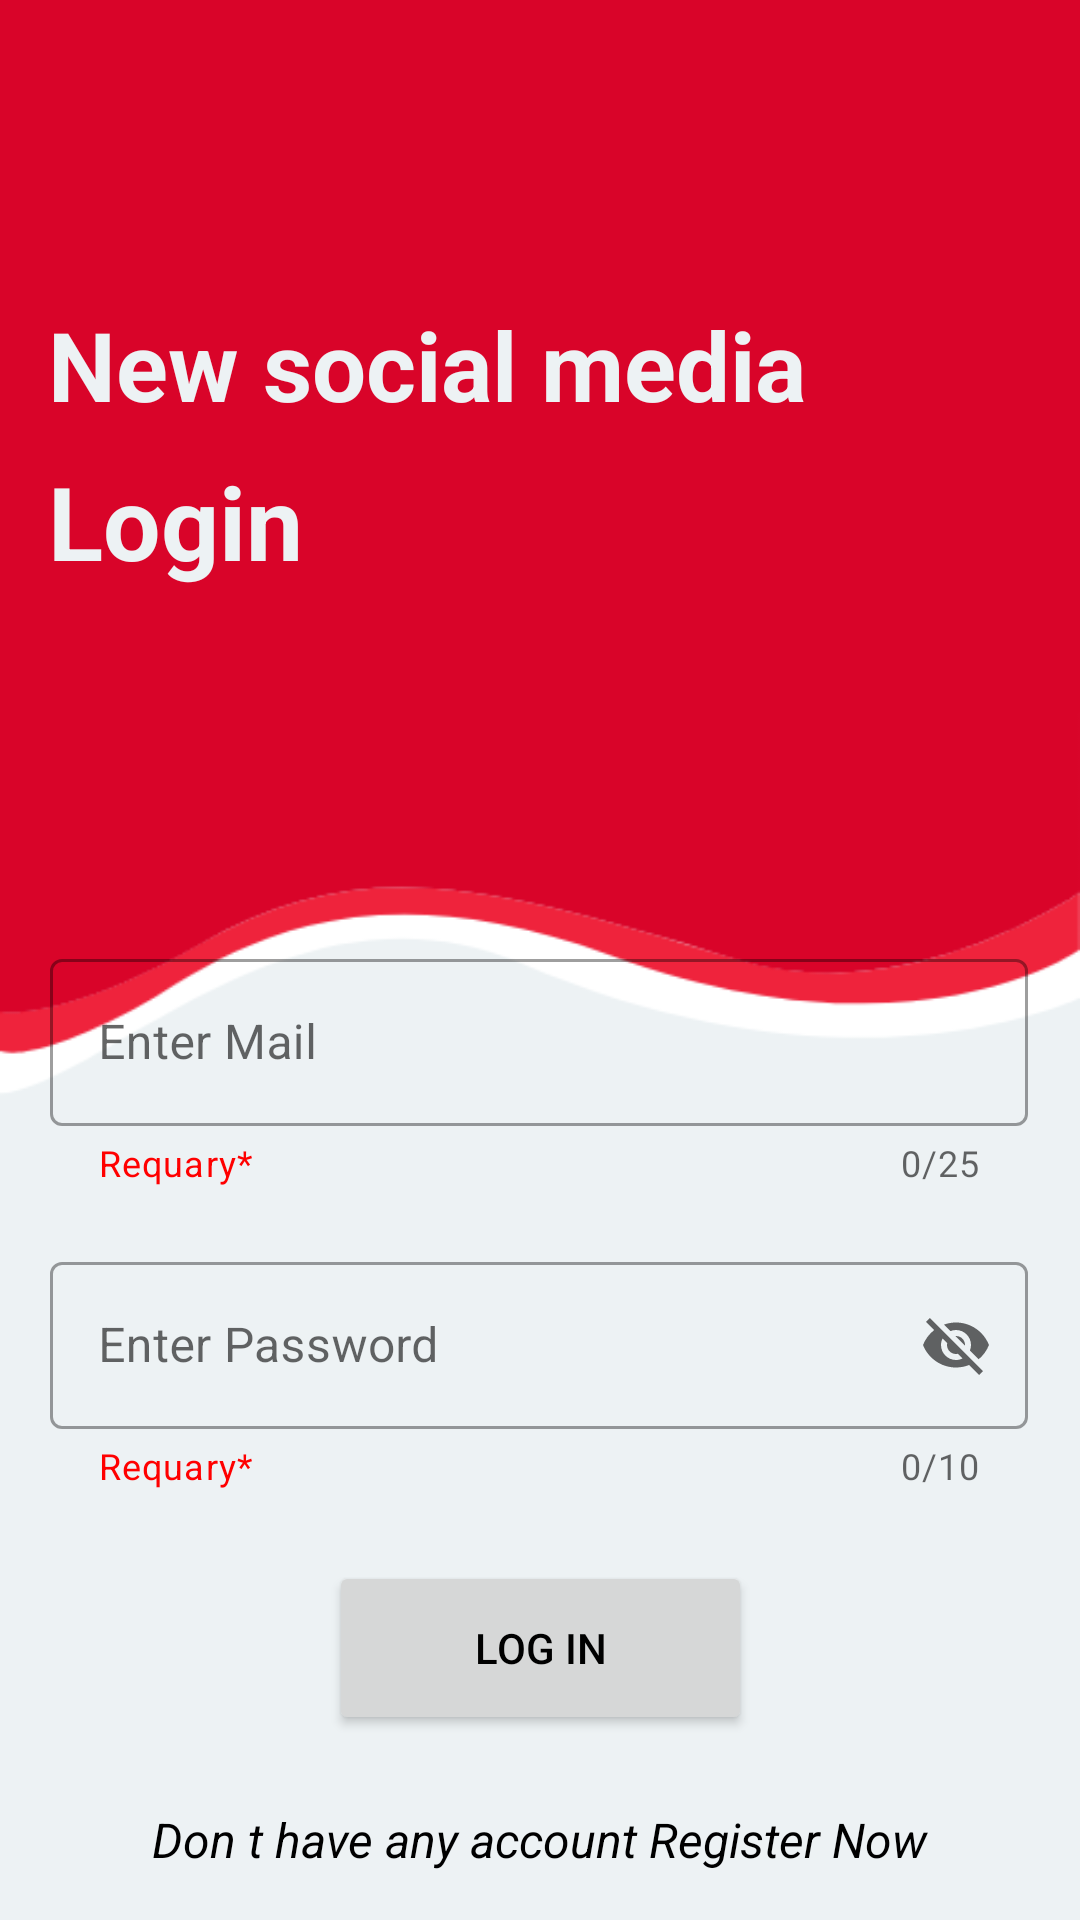

The Android layout XML behind this screen, and the referenced resources:
<!-- AndroidManifest.xml: application theme Theme.ErayGram -->
<!-- res/layout/activity_login.xml -->
<?xml version="1.0" encoding="utf-8"?>
<androidx.constraintlayout.widget.ConstraintLayout xmlns:android="http://schemas.android.com/apk/res/android"
    xmlns:app="http://schemas.android.com/apk/res-auto"
    xmlns:tools="http://schemas.android.com/tools"
    android:layout_width="match_parent"
    android:layout_height="match_parent"
    android:background="@drawable/background"
    tools:context=".view.LoginActivity">

    <TextView
        android:id="@+id/textViewGoToRegister"
        android:layout_width="wrap_content"
        android:layout_height="wrap_content"
        android:layout_marginBottom="16dp"
        android:text="@string/registerStr"
        android:textSize="16sp"
        android:textStyle="italic"
        app:layout_constraintBottom_toBottomOf="parent"
        app:layout_constraintEnd_toEndOf="parent"
        app:layout_constraintStart_toStartOf="parent" />

    <com.google.android.material.textfield.TextInputLayout
        android:id="@+id/textInputLayout"
        style="@style/Widget.MaterialComponents.TextInputLayout.OutlinedBox"
        android:layout_width="326dp"
        android:layout_height="85dp"
        android:layout_marginBottom="16dp"
        android:hint="Enter Mail"
        app:counterEnabled="true"
        app:counterMaxLength="25"
        app:endIconMode="clear_text"
        app:helperText="Requary*"
        app:helperTextTextColor="@color/red"
        app:layout_constraintBottom_toTopOf="@+id/textInputLayout3"
        app:layout_constraintEnd_toEndOf="parent"
        app:layout_constraintHorizontal_bias="0.492"
        app:layout_constraintStart_toStartOf="parent"
        app:startIconDrawable="@drawable/mail">

        <com.google.android.material.textfield.TextInputEditText
            android:id="@+id/editTextLoginMail"
            android:layout_width="match_parent"
            android:layout_height="wrap_content"
            android:maxLength="25" />
    </com.google.android.material.textfield.TextInputLayout>

    <Button
        android:id="@+id/buttonLogin"
        android:layout_width="141dp"
        android:layout_height="58dp"
        android:layout_marginBottom="24dp"
        android:text="Log in"
        app:cornerRadius="8dp"
        app:icon="@drawable/login"
        app:iconPadding="8dp"
        app:layout_constraintBottom_toTopOf="@+id/textViewGoToRegister"
        app:layout_constraintEnd_toEndOf="parent"
        app:layout_constraintStart_toStartOf="parent" />

    <com.google.android.material.textfield.TextInputLayout
        android:id="@+id/textInputLayout3"
        style="@style/Widget.MaterialComponents.TextInputLayout.OutlinedBox"
        android:layout_width="326dp"
        android:layout_height="85dp"
        android:layout_marginBottom="20dp"
        android:hint="Enter Password"
        app:counterEnabled="true"
        app:counterMaxLength="10"
        app:endIconMode="password_toggle"
        app:helperText="Requary*"
        app:helperTextTextColor="@color/red"
        app:layout_constraintBottom_toTopOf="@+id/buttonLogin"
        app:layout_constraintEnd_toEndOf="parent"
        app:layout_constraintHorizontal_bias="0.492"
        app:layout_constraintStart_toStartOf="parent"
        app:startIconDrawable="@drawable/lock">

        <com.google.android.material.textfield.TextInputEditText
            android:id="@+id/editTextLoginPassword"
            android:layout_width="match_parent"
            android:layout_height="wrap_content" />
    </com.google.android.material.textfield.TextInputLayout>

    <TextView
        android:id="@+id/textView2"
        android:layout_width="wrap_content"
        android:layout_height="wrap_content"
        android:layout_marginStart="16dp"
        android:layout_marginTop="100dp"
        android:text="@string/newsociamedia"
        android:textColor="@color/theme3"
        android:textSize="32sp"
        android:textStyle="normal|bold"
        app:layout_constraintStart_toStartOf="parent"
        app:layout_constraintTop_toTopOf="parent" />

    <TextView
        android:id="@+id/textView4"
        android:layout_width="wrap_content"
        android:layout_height="wrap_content"
        android:layout_marginStart="16dp"
        android:layout_marginTop="8dp"
        android:text="Login"
        android:textColor="@color/theme3"
        android:textSize="34sp"
        android:textStyle="bold"
        app:layout_constraintStart_toStartOf="parent"
        app:layout_constraintTop_toBottomOf="@+id/textView2" />

</androidx.constraintlayout.widget.ConstraintLayout>
<!-- resources referenced by this layout -->
<resources>
  <color name="red">#FF0000</color>
  <color name="theme3">#edf2f4</color>
  <!-- drawable background: png bitmap (drawable, 9459 bytes) -->
  <string name="newsociamedia">New social media</string>
  <string name="registerStr">Don t have any account Register Now</string>
  <style name="Theme.ErayGram" parent="Theme.MaterialComponents.DayNight.DarkActionBar">
          
          <item name="colorPrimary">@color/theme1</item>
          <item name="colorPrimaryVariant">#AE0421</item>
          <item name="colorOnPrimary">@color/white</item>
          
          <item name="colorSecondary">@color/teal_200</item>
          <item name="colorSecondaryVariant">@color/teal_700</item>
          <item name="colorOnSecondary">@color/black</item>
          
          <item name="android:statusBarColor" tools:targetApi="l">?attr/colorPrimaryVariant</item>
          
  
          <item name="windowActionBar">false</item>
          <item name="windowNoTitle">true</item>
  
          <item name="android:textColor">@color/black</item>
      </style>
  <color name="theme1">#d90429</color>
  <color name="white">#FFFFFFFF</color>
  <color name="teal_200">#FF03DAC5</color>
  <color name="teal_700">#FF018786</color>
  <color name="black">#FF000000</color>
</resources>
